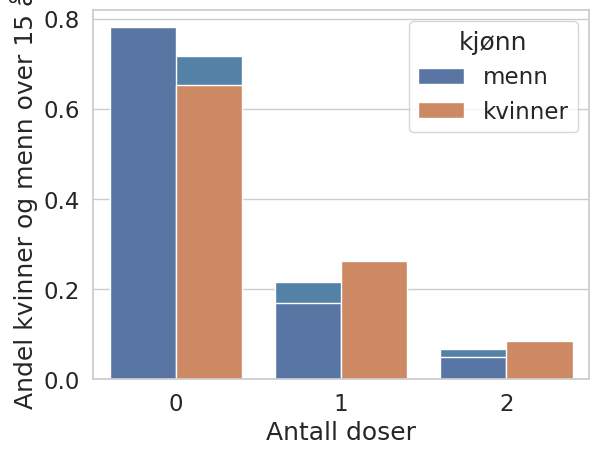

The matplotlib source for this figure:
import pandas as pd # lese data fra excel-fil
import seaborn as sns # plotting
sns.set(style = 'whitegrid', font_scale = 1.5) # utseende av plott
import matplotlib.pyplot as plt # og mer plotting
import numpy as np # matematikk
import statistics as statistics  # statistikk-funksjoner

antall_kvinner = 2671280 - 137359 - 151289 - 159684 # (over 15 år) per 1. januar 2021 (SSB)
antall_menn = 2718017 - 145601 - 159283 - 168370 # (over 15 år) per 1. januar 2021 (SSB)
dose1_kvinner = 581889 # per 15. april 2021 (FHI SYSVAK, du kan oppdatere selv!)
dose2_kvinner = 188971 # per 15. april 2021 (FHI SYSVAK, du kan oppdatere selv!)
dose1_menn = 379749 # per 15. april 2021 (FHI SYSVAK, du kan oppdatere selv!)
dose2_menn = 109886 # per 15. april 2021 (FHI SYSVAK, du kan oppdatere selv!)

dose0_kvinner = antall_kvinner - dose1_kvinner - dose2_kvinner
dose0_menn = antall_menn - dose1_menn - dose2_menn

vaksine = {'kvinner': [dose0_kvinner, dose1_kvinner, dose2_kvinner],
            'menn': [dose0_menn, dose1_menn, dose2_menn],
          'total': [dose0_kvinner + dose0_menn, 
                    dose1_kvinner + dose1_menn, 
                    dose2_kvinner + dose2_menn]}
vaksine

# Legge dataene i en pandas DataFrame
df = pd.DataFrame(vaksine)
df

# Gjennomsnitt kan vi regne ut direkte fra tabellen
gjsnitt = (0*df.iloc[0,2] + 1*df.iloc[1,2] + 2*df.iloc[2,2])/(df.iloc[0,2]+df.iloc[1,2] + df.iloc[2,2])
gjsnitt

# Median kan vi f.eks finne dersom vi lager oss en liste med vaksinedose for hver person
# (OBS: For april-dataene kan vi direkte lese av median = 0 fra tabellen)
vaksinedoser = [0]*df.iloc[0,2] + [1]*df.iloc[1,2] + [2]*df.iloc[2,2] # Legger sammen lister av 0, 1, og 2 vaksinedoser med lengder som spesifisert i tabell

statistics.median(vaksinedoser)

# Regner vi ut andeler og lagrer i ny DataFrame
dfandel = df.div(df.sum(axis=0),axis=1)
dfandel['dose'] = [0,1,2]
dfandel

# Så plotter vi andeler personer mot antall vaksinedoser
sns.barplot(x = 'dose', y = 'total', data = dfandel, color = 'steelblue')
plt.ylabel("Andel personer over 15 år")
plt.xlabel("Antall doser")

# For å enklest plotte grupperte data må vi endre 
# formen på datasettet med funksjonen 'melt'

dfandelkjønn = dfandel[['dose','menn','kvinner']].melt('dose', var_name = 'kjønn')
dfandelkjønn

sns.barplot(x = 'dose', y = 'value', hue = 'kjønn', data = dfandelkjønn)
plt.ylabel("Andel kvinner og menn over 15 år")
plt.xlabel("Antall doser")